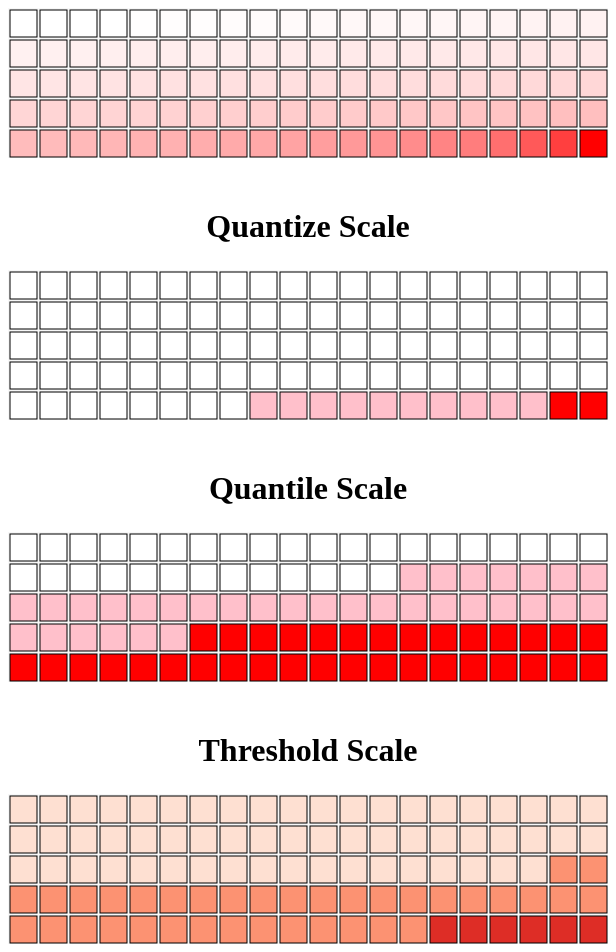
D3 v6 page, settled after 480 driven frames (8 s of simulated time); the page loaded 1 data file(s).


// ── app.js
async function draw(el, scale) {
    // Data
    const dataset = await d3.json('data.json');
    dataset.sort((a, b) => a - b);

    // Dimensions
    let dimensions = {
        width: 600,
        height: 150
    };

    const box = 30;

    // Scales
    let colorScale;

    if(scale === 'linear') {
        colorScale = d3.scaleLinear()
            .domain(d3.extent(dataset))
            .range(['white', 'red']);
    } else if(scale === 'quantize') {
        colorScale = d3.scaleQuantize()
            .domain(d3.extent(dataset))
            .range(['white', 'pink', 'red']);
        console.log('Quantize', colorScale.thresholds());
    } else if(scale === 'quantile') {
        colorScale = d3.scaleQuantile()
            .domain(dataset)
            .range(['white', 'pink', 'red']);
        console.log('Quantile', colorScale.quantiles());
    } else if(scale === 'threshold') {
        colorScale = d3.scaleThreshold()
            .domain([45200, 135600])
            // .range(['white', 'pink', 'red']);
            .range(d3.schemeReds[3]);
        console.log('Threshold', colorScale.domain());
    }

    // Draw Svg
    const svg = d3.select(el)
        .append('svg')
        .attr('width', dimensions.width)
        .attr('height', dimensions.height)

    // Rectangles
    svg.append('g')
        .attr('transform', 'translate(2, 2)')
        .attr('stroke', 'black')
        .selectAll('rect')
        .data(dataset)
        .join('rect')
        .attr('width', box - 3)
        .attr('height', box - 3)
        .attr('x', (d, i) => box * (i % 20))
        .attr('y', (d, i) => box * ((i / 20) | 0))
        .attr('fill', colorScale)
}


draw('#heatmap1', 'linear');

draw('#heatmap2', 'quantize');

draw('#heatmap3', 'quantile');

draw('#heatmap4', 'threshold');

### data: data.json
[
 11002,
 29017,
 45793,
 7000,
 120040,
 30138,
 21699,
 47058,
 "... 92 more items"
]